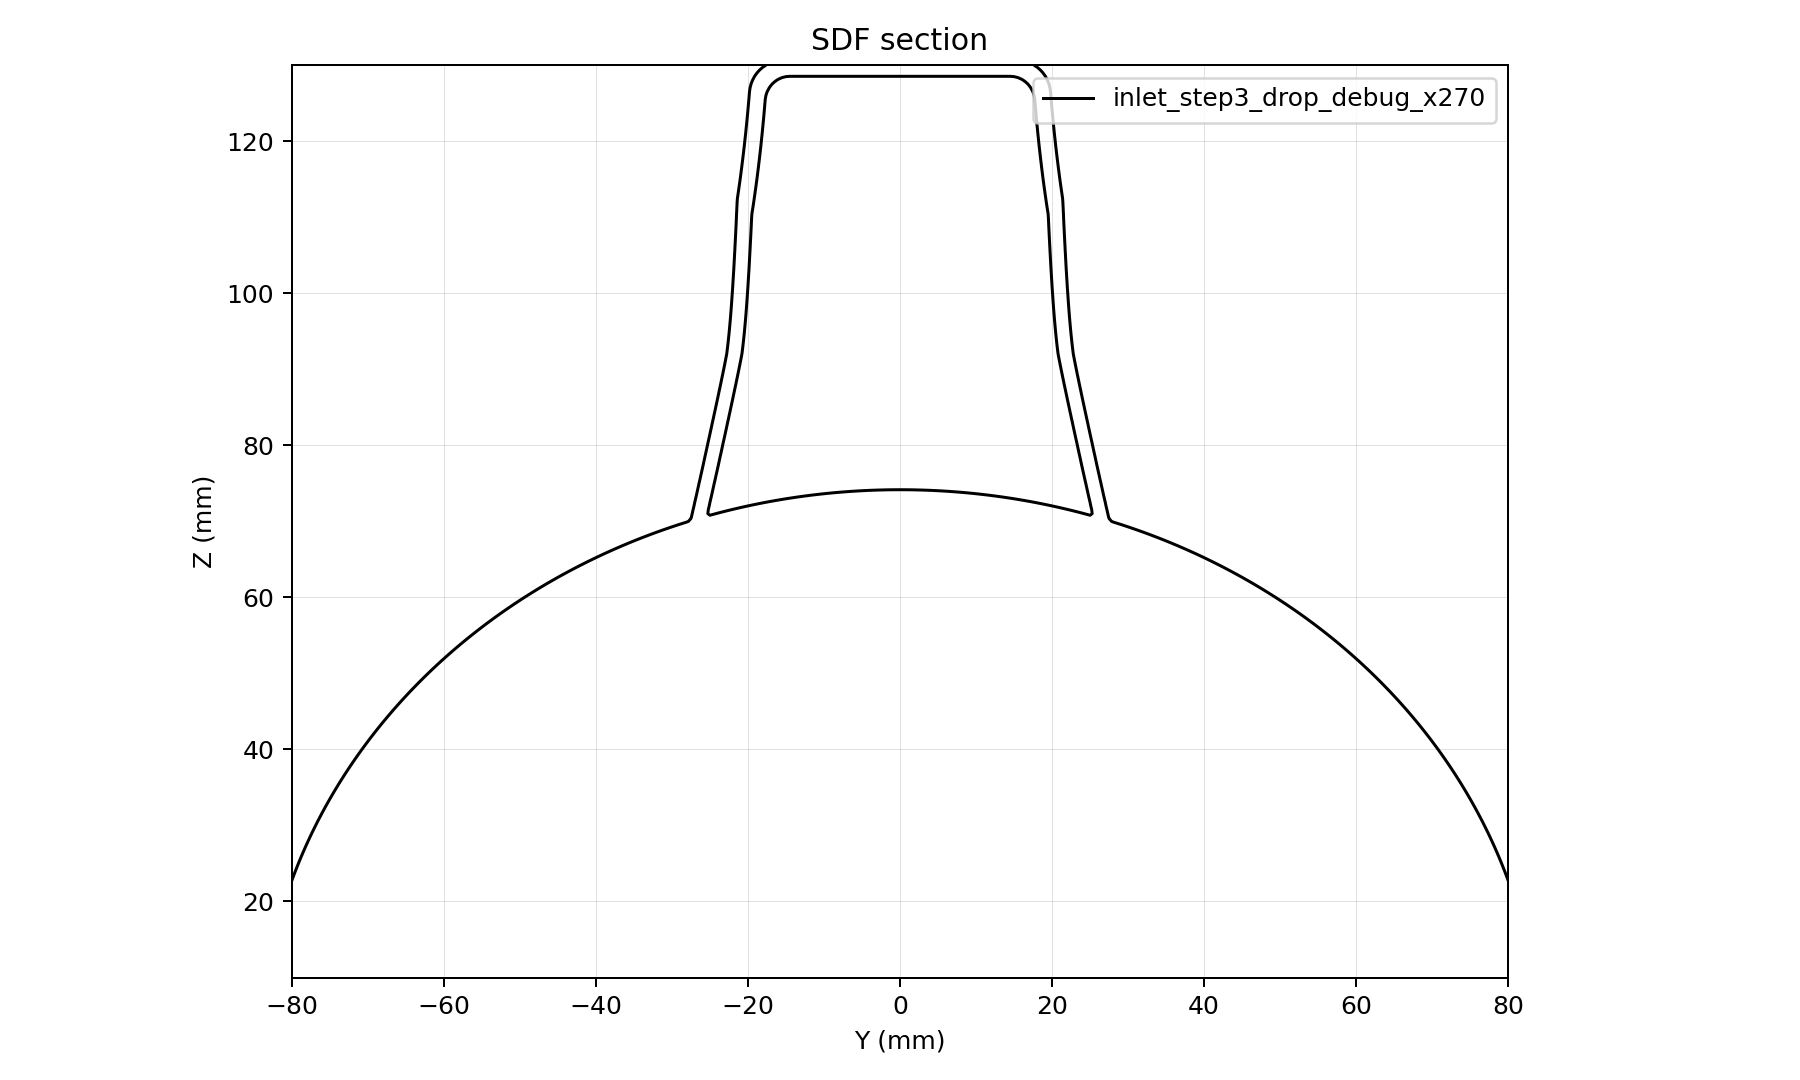

The file beside this chart, header and first rows:
y, z, d
-80, 10, -2.853
-79.5, 10, -3.29
-79, 10, -3.727
-78.5, 10, -4.163
-78, 10, -4.6
-77.5, 10, -5.036
-77, 10, -5.473
-76.5, 10, -5.909
-76, 10, -6.346
-75.5, 10, -6.782
-75, 10, -7.218
-74.5, 10, -7.654
-74, 10, -8.091
-73.5, 10, -8.527
-73, 10, -8.963
-72.5, 10, -9.399
-72, 10, -9.834
-71.5, 10, -10.27
-71, 10, -10.71
-70.5, 10, -11.14
-70, 10, -11.58
-69.5, 10, -12.01
-69, 10, -12.45
-68.5, 10, -12.88
-68, 10, -13.32
-67.5, 10, -13.75
-67, 10, -14.19
-66.5, 10, -14.62
-66, 10, -15.06
-65.5, 10, -15.49
-65, 10, -15.93
-64.5, 10, -16.36
-64, 10, -16.8
-63.5, 10, -17.23
-63, 10, -17.67
-62.5, 10, -18.1
-62, 10, -18.53
-61.5, 10, -18.97
-61, 10, -19.4
-60.5, 10, -19.84
-60, 10, -20.27
-59.5, 10, -20.7
-59, 10, -21.14
-58.5, 10, -21.57
-58, 10, -22
-57.5, 10, -22.43
-57, 10, -22.87
-56.5, 10, -23.3
-56, 10, -23.73
-55.5, 10, -24.16
-55, 10, -24.6
-54.5, 10, -25.03
-54, 10, -25.46
-53.5, 10, -25.89
-53, 10, -26.32
-52.5, 10, -26.76
-52, 10, -27.19
-51.5, 10, -27.62
-51, 10, -28.05
-50.5, 10, -28.48
... 77,301 more rows
